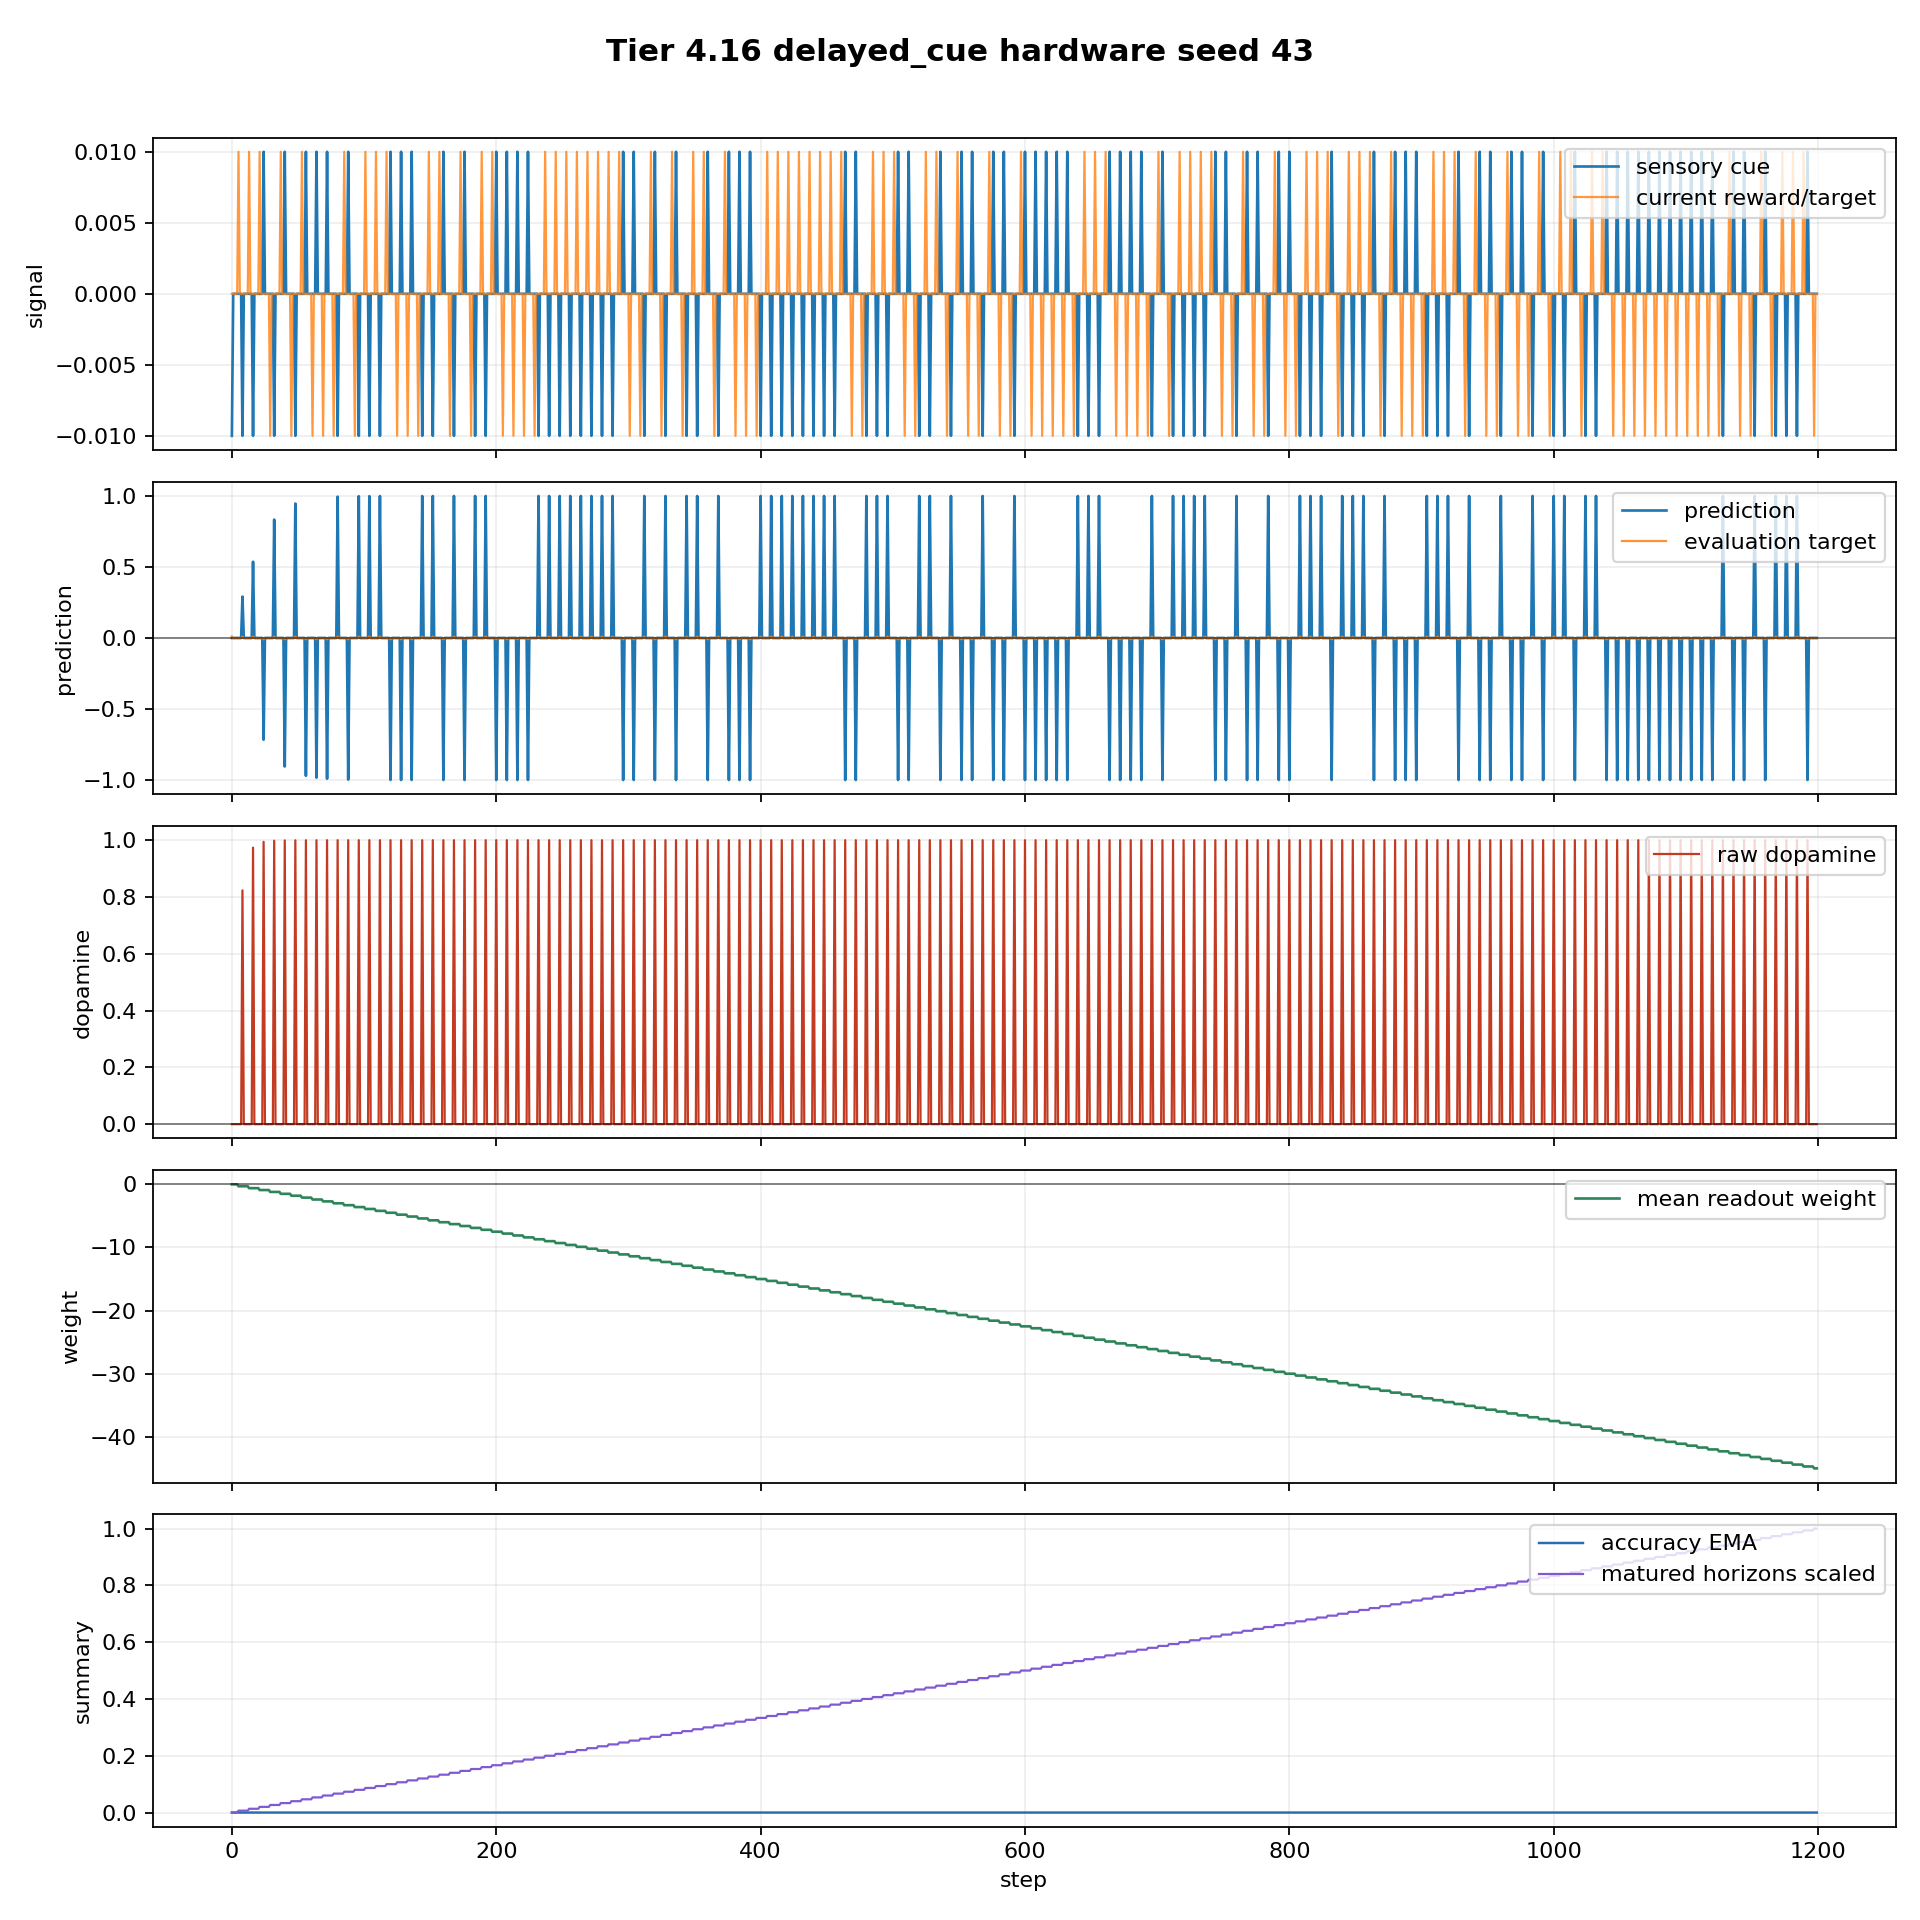

The file beside this chart, header and first rows:
step, sensory_return_1m, target_return_1m, target_signal_horizon, target_signal_sign, target_signal_nonzero, feedback_due_step, colony_prediction, prediction_sign, strict_direction_correct, step_spike_count, spike_scale, host_replay_weight, host_replay_bias, mean_readout_weight, raw_dopamine, matured_horizons, matured_horizons_this_step, pending_horizons, n_alive, births_this_step, deaths_this_step, tier, tier_part
0, -0.01, 0.0, 0.01, 1, True, 5, 0.0, 0, False, 64, 2.0, 0.0, 0.0, 0.0, 0.0, 0, 0, 1, 8, 0, 0, Tier 4.16 - Harder SpiNNaker Hardware Ca…, 4.16a
1, 0.0, 0.0, 0.0, 0, False, -1, 0.0, 0, False, 80, 2.0, 0.0, 0.0, 0.0, 0.0, 0, 0, 1, 8, 0, 0, Tier 4.16 - Harder SpiNNaker Hardware Ca…, 4.16a
2, 0.0, 0.0, 0.0, 0, False, -1, 0.0, 0, False, 80, 2.0, 0.0, 0.0, 0.0, 0.0, 0, 0, 1, 8, 0, 0, Tier 4.16 - Harder SpiNNaker Hardware Ca…, 4.16a
3, 0.0, 0.0, 0.0, 0, False, -1, 0.0, 0, False, 80, 2.0, 0.0, 0.0, 0.0, 0.0, 0, 0, 1, 8, 0, 0, Tier 4.16 - Harder SpiNNaker Hardware Ca…, 4.16a
4, 0.0, 0.0, 0.0, 0, False, -1, 0.0, 0, False, 80, 2.0, 0.0, 0.0, 0.0, 0.0, 0, 0, 1, 8, 0, 0, Tier 4.16 - Harder SpiNNaker Hardware Ca…, 4.16a
5, 0.0, 0.01, 0.0, 0, False, -1, 0.0, 0, False, 80, 2.0, -0.3, 0.0, -0.3, 0.0, 1, 1, 0, 8, 0, 0, Tier 4.16 - Harder SpiNNaker Hardware Ca…, 4.16a
6, 0.0, 0.0, 0.0, 0, False, -1, 0.0, 0, False, 80, 2.0, -0.3, 0.0, -0.3, 0.0, 1, 0, 0, 8, 0, 0, Tier 4.16 - Harder SpiNNaker Hardware Ca…, 4.16a
7, 0.0, 0.0, 0.0, 0, False, -1, 0.0, 0, False, 80, 2.0, -0.3, 0.0, -0.3, 0.0, 1, 0, 0, 8, 0, 0, Tier 4.16 - Harder SpiNNaker Hardware Ca…, 4.16a
8, -0.01, 0.0, 0.01, 1, True, 13, 0.2913, 1, True, 72, 2.0, -0.3, 0.0, -0.3, 0.8227, 1, 0, 1, 8, 0, 0, Tier 4.16 - Harder SpiNNaker Hardware Ca…, 4.16a
9, 0.0, 0.0, 0.0, 0, False, -1, 0.0, 0, False, 80, 2.0, -0.3, 0.0, -0.3, 0.0, 1, 0, 1, 8, 0, 0, Tier 4.16 - Harder SpiNNaker Hardware Ca…, 4.16a
10, 0.0, 0.0, 0.0, 0, False, -1, 0.0, 0, False, 80, 2.0, -0.3, 0.0, -0.3, 0.0, 1, 0, 1, 8, 0, 0, Tier 4.16 - Harder SpiNNaker Hardware Ca…, 4.16a
11, 0.0, 0.0, 0.0, 0, False, -1, 0.0, 0, False, 80, 2.0, -0.3, 0.0, -0.3, 0.0, 1, 0, 1, 8, 0, 0, Tier 4.16 - Harder SpiNNaker Hardware Ca…, 4.16a
12, 0.0, 0.0, 0.0, 0, False, -1, 0.0, 0, False, 80, 2.0, -0.3, 0.0, -0.3, 0.0, 1, 0, 1, 8, 0, 0, Tier 4.16 - Harder SpiNNaker Hardware Ca…, 4.16a
13, 0.0, 0.01, 0.0, 0, False, -1, 0.0, 0, False, 80, 2.0, -0.6, 0.0, -0.6, 0.0, 2, 1, 0, 8, 0, 0, Tier 4.16 - Harder SpiNNaker Hardware Ca…, 4.16a
14, 0.0, 0.0, 0.0, 0, False, -1, 0.0, 0, False, 80, 2.0, -0.6, 0.0, -0.6, 0.0, 2, 0, 0, 8, 0, 0, Tier 4.16 - Harder SpiNNaker Hardware Ca…, 4.16a
15, 0.0, 0.0, 0.0, 0, False, -1, 0.0, 0, False, 80, 2.0, -0.6, 0.0, -0.6, 0.0, 2, 0, 0, 8, 0, 0, Tier 4.16 - Harder SpiNNaker Hardware Ca…, 4.16a
16, -0.01, 0.0, 0.01, 1, True, 21, 0.537, 1, True, 64, 2.0, -0.6, 0.0, -0.6, 0.9731, 2, 0, 1, 8, 0, 0, Tier 4.16 - Harder SpiNNaker Hardware Ca…, 4.16a
17, 0.0, 0.0, 0.0, 0, False, -1, 0.0, 0, False, 80, 2.0, -0.6, 0.0, -0.6, 0.0, 2, 0, 1, 8, 0, 0, Tier 4.16 - Harder SpiNNaker Hardware Ca…, 4.16a
18, 0.0, 0.0, 0.0, 0, False, -1, 0.0, 0, False, 80, 2.0, -0.6, 0.0, -0.6, 0.0, 2, 0, 1, 8, 0, 0, Tier 4.16 - Harder SpiNNaker Hardware Ca…, 4.16a
19, 0.0, 0.0, 0.0, 0, False, -1, 0.0, 0, False, 80, 2.0, -0.6, 0.0, -0.6, 0.0, 2, 0, 1, 8, 0, 0, Tier 4.16 - Harder SpiNNaker Hardware Ca…, 4.16a
20, 0.0, 0.0, 0.0, 0, False, -1, 0.0, 0, False, 80, 2.0, -0.6, 0.0, -0.6, 0.0, 2, 0, 1, 8, 0, 0, Tier 4.16 - Harder SpiNNaker Hardware Ca…, 4.16a
21, 0.0, 0.01, 0.0, 0, False, -1, 0.0, 0, False, 80, 2.0, -0.9, 0.0, -0.9, 0.0, 3, 1, 0, 8, 0, 0, Tier 4.16 - Harder SpiNNaker Hardware Ca…, 4.16a
22, 0.0, 0.0, 0.0, 0, False, -1, 0.0, 0, False, 80, 2.0, -0.9, 0.0, -0.9, 0.0, 3, 0, 0, 8, 0, 0, Tier 4.16 - Harder SpiNNaker Hardware Ca…, 4.16a
23, 0.0, 0.0, 0.0, 0, False, -1, 0.0, 0, False, 80, 2.0, -0.9, 0.0, -0.9, 0.0, 3, 0, 0, 8, 0, 0, Tier 4.16 - Harder SpiNNaker Hardware Ca…, 4.16a
24, 0.01, 0.0, -0.01, -1, True, 29, -0.7163, -1, True, 80, 2.0, -0.9, 0.0, -0.9, 0.9935, 3, 0, 1, 8, 0, 0, Tier 4.16 - Harder SpiNNaker Hardware Ca…, 4.16a
25, 0.0, 0.0, 0.0, 0, False, -1, 0.0, 0, False, 80, 2.0, -0.9, 0.0, -0.9, 0.0, 3, 0, 1, 8, 0, 0, Tier 4.16 - Harder SpiNNaker Hardware Ca…, 4.16a
26, 0.0, 0.0, 0.0, 0, False, -1, 0.0, 0, False, 80, 2.0, -0.9, 0.0, -0.9, 0.0, 3, 0, 1, 8, 0, 0, Tier 4.16 - Harder SpiNNaker Hardware Ca…, 4.16a
27, 0.0, 0.0, 0.0, 0, False, -1, 0.0, 0, False, 80, 2.0, -0.9, 0.0, -0.9, 0.0, 3, 0, 1, 8, 0, 0, Tier 4.16 - Harder SpiNNaker Hardware Ca…, 4.16a
28, 0.0, 0.0, 0.0, 0, False, -1, 0.0, 0, False, 80, 2.0, -0.9, 0.0, -0.9, 0.0, 3, 0, 1, 8, 0, 0, Tier 4.16 - Harder SpiNNaker Hardware Ca…, 4.16a
29, 0.0, -0.01, 0.0, 0, False, -1, 0.0, 0, False, 80, 2.0, -1.2, 0.0, -1.2, 0.0, 4, 1, 0, 8, 0, 0, Tier 4.16 - Harder SpiNNaker Hardware Ca…, 4.16a
30, 0.0, 0.0, 0.0, 0, False, -1, 0.0, 0, False, 80, 2.0, -1.2, 0.0, -1.2, 0.0, 4, 0, 0, 8, 0, 0, Tier 4.16 - Harder SpiNNaker Hardware Ca…, 4.16a
31, 0.0, 0.0, 0.0, 0, False, -1, 0.0, 0, False, 80, 2.0, -1.2, 0.0, -1.2, 0.0, 4, 0, 0, 8, 0, 0, Tier 4.16 - Harder SpiNNaker Hardware Ca…, 4.16a
32, -0.01, 0.0, 0.01, 1, True, 37, 0.8337, 1, True, 64, 2.0, -1.2, 0.0, -1.2, 0.9975, 4, 0, 1, 8, 0, 0, Tier 4.16 - Harder SpiNNaker Hardware Ca…, 4.16a
33, 0.0, 0.0, 0.0, 0, False, -1, 0.0, 0, False, 80, 2.0, -1.2, 0.0, -1.2, 0.0, 4, 0, 1, 8, 0, 0, Tier 4.16 - Harder SpiNNaker Hardware Ca…, 4.16a
34, 0.0, 0.0, 0.0, 0, False, -1, 0.0, 0, False, 80, 2.0, -1.2, 0.0, -1.2, 0.0, 4, 0, 1, 8, 0, 0, Tier 4.16 - Harder SpiNNaker Hardware Ca…, 4.16a
35, 0.0, 0.0, 0.0, 0, False, -1, 0.0, 0, False, 80, 2.0, -1.2, 0.0, -1.2, 0.0, 4, 0, 1, 8, 0, 0, Tier 4.16 - Harder SpiNNaker Hardware Ca…, 4.16a
36, 0.0, 0.0, 0.0, 0, False, -1, 0.0, 0, False, 80, 2.0, -1.2, 0.0, -1.2, 0.0, 4, 0, 1, 8, 0, 0, Tier 4.16 - Harder SpiNNaker Hardware Ca…, 4.16a
37, 0.0, 0.01, 0.0, 0, False, -1, 0.0, 0, False, 80, 2.0, -1.5, 0.0, -1.5, 0.0, 5, 1, 0, 8, 0, 0, Tier 4.16 - Harder SpiNNaker Hardware Ca…, 4.16a
38, 0.0, 0.0, 0.0, 0, False, -1, 0.0, 0, False, 80, 2.0, -1.5, 0.0, -1.5, 0.0, 5, 0, 0, 8, 0, 0, Tier 4.16 - Harder SpiNNaker Hardware Ca…, 4.16a
39, 0.0, 0.0, 0.0, 0, False, -1, 0.0, 0, False, 80, 2.0, -1.5, 0.0, -1.5, 0.0, 5, 0, 0, 8, 0, 0, Tier 4.16 - Harder SpiNNaker Hardware Ca…, 4.16a
40, 0.01, 0.0, -0.01, -1, True, 45, -0.9051, -1, True, 80, 2.0, -1.5, 0.0, -1.5, 0.9986, 5, 0, 1, 8, 0, 0, Tier 4.16 - Harder SpiNNaker Hardware Ca…, 4.16a
41, 0.0, 0.0, 0.0, 0, False, -1, 0.0, 0, False, 80, 2.0, -1.5, 0.0, -1.5, 0.0, 5, 0, 1, 8, 0, 0, Tier 4.16 - Harder SpiNNaker Hardware Ca…, 4.16a
42, 0.0, 0.0, 0.0, 0, False, -1, 0.0, 0, False, 80, 2.0, -1.5, 0.0, -1.5, 0.0, 5, 0, 1, 8, 0, 0, Tier 4.16 - Harder SpiNNaker Hardware Ca…, 4.16a
43, 0.0, 0.0, 0.0, 0, False, -1, 0.0, 0, False, 80, 2.0, -1.5, 0.0, -1.5, 0.0, 5, 0, 1, 8, 0, 0, Tier 4.16 - Harder SpiNNaker Hardware Ca…, 4.16a
44, 0.0, 0.0, 0.0, 0, False, -1, 0.0, 0, False, 80, 2.0, -1.5, 0.0, -1.5, 0.0, 5, 0, 1, 8, 0, 0, Tier 4.16 - Harder SpiNNaker Hardware Ca…, 4.16a
45, 0.0, -0.01, 0.0, 0, False, -1, 0.0, 0, False, 80, 2.0, -1.8, 0.0, -1.8, 0.0, 6, 1, 0, 8, 0, 0, Tier 4.16 - Harder SpiNNaker Hardware Ca…, 4.16a
46, 0.0, 0.0, 0.0, 0, False, -1, 0.0, 0, False, 80, 2.0, -1.8, 0.0, -1.8, 0.0, 6, 0, 0, 8, 0, 0, Tier 4.16 - Harder SpiNNaker Hardware Ca…, 4.16a
47, 0.0, 0.0, 0.0, 0, False, -1, 0.0, 0, False, 80, 2.0, -1.8, 0.0, -1.8, 0.0, 6, 0, 0, 8, 0, 0, Tier 4.16 - Harder SpiNNaker Hardware Ca…, 4.16a
48, -0.01, 0.0, 0.01, 1, True, 53, 0.9468, 1, True, 72, 2.0, -1.8, 0.0, -1.8, 0.999, 6, 0, 1, 8, 0, 0, Tier 4.16 - Harder SpiNNaker Hardware Ca…, 4.16a
49, 0.0, 0.0, 0.0, 0, False, -1, 0.0, 0, False, 80, 2.0, -1.8, 0.0, -1.8, 0.0, 6, 0, 1, 8, 0, 0, Tier 4.16 - Harder SpiNNaker Hardware Ca…, 4.16a
50, 0.0, 0.0, 0.0, 0, False, -1, 0.0, 0, False, 80, 2.0, -1.8, 0.0, -1.8, 0.0, 6, 0, 1, 8, 0, 0, Tier 4.16 - Harder SpiNNaker Hardware Ca…, 4.16a
51, 0.0, 0.0, 0.0, 0, False, -1, 0.0, 0, False, 80, 2.0, -1.8, 0.0, -1.8, 0.0, 6, 0, 1, 8, 0, 0, Tier 4.16 - Harder SpiNNaker Hardware Ca…, 4.16a
52, 0.0, 0.0, 0.0, 0, False, -1, 0.0, 0, False, 80, 2.0, -1.8, 0.0, -1.8, 0.0, 6, 0, 1, 8, 0, 0, Tier 4.16 - Harder SpiNNaker Hardware Ca…, 4.16a
53, 0.0, 0.01, 0.0, 0, False, -1, 0.0, 0, False, 80, 2.0, -2.1, 0.0, -2.1, 0.0, 7, 1, 0, 8, 0, 0, Tier 4.16 - Harder SpiNNaker Hardware Ca…, 4.16a
54, 0.0, 0.0, 0.0, 0, False, -1, 0.0, 0, False, 80, 2.0, -2.1, 0.0, -2.1, 0.0, 7, 0, 0, 8, 0, 0, Tier 4.16 - Harder SpiNNaker Hardware Ca…, 4.16a
55, 0.0, 0.0, 0.0, 0, False, -1, 0.0, 0, False, 80, 2.0, -2.1, 0.0, -2.1, 0.0, 7, 0, 0, 8, 0, 0, Tier 4.16 - Harder SpiNNaker Hardware Ca…, 4.16a
56, 0.01, 0.0, -0.01, -1, True, 61, -0.9705, -1, True, 80, 2.0, -2.1, 0.0, -2.1, 0.9992, 7, 0, 1, 8, 0, 0, Tier 4.16 - Harder SpiNNaker Hardware Ca…, 4.16a
57, 0.0, 0.0, 0.0, 0, False, -1, 0.0, 0, False, 80, 2.0, -2.1, 0.0, -2.1, 0.0, 7, 0, 1, 8, 0, 0, Tier 4.16 - Harder SpiNNaker Hardware Ca…, 4.16a
58, 0.0, 0.0, 0.0, 0, False, -1, 0.0, 0, False, 80, 2.0, -2.1, 0.0, -2.1, 0.0, 7, 0, 1, 8, 0, 0, Tier 4.16 - Harder SpiNNaker Hardware Ca…, 4.16a
59, 0.0, 0.0, 0.0, 0, False, -1, 0.0, 0, False, 80, 2.0, -2.1, 0.0, -2.1, 0.0, 7, 0, 1, 8, 0, 0, Tier 4.16 - Harder SpiNNaker Hardware Ca…, 4.16a
... 1,140 more rows
